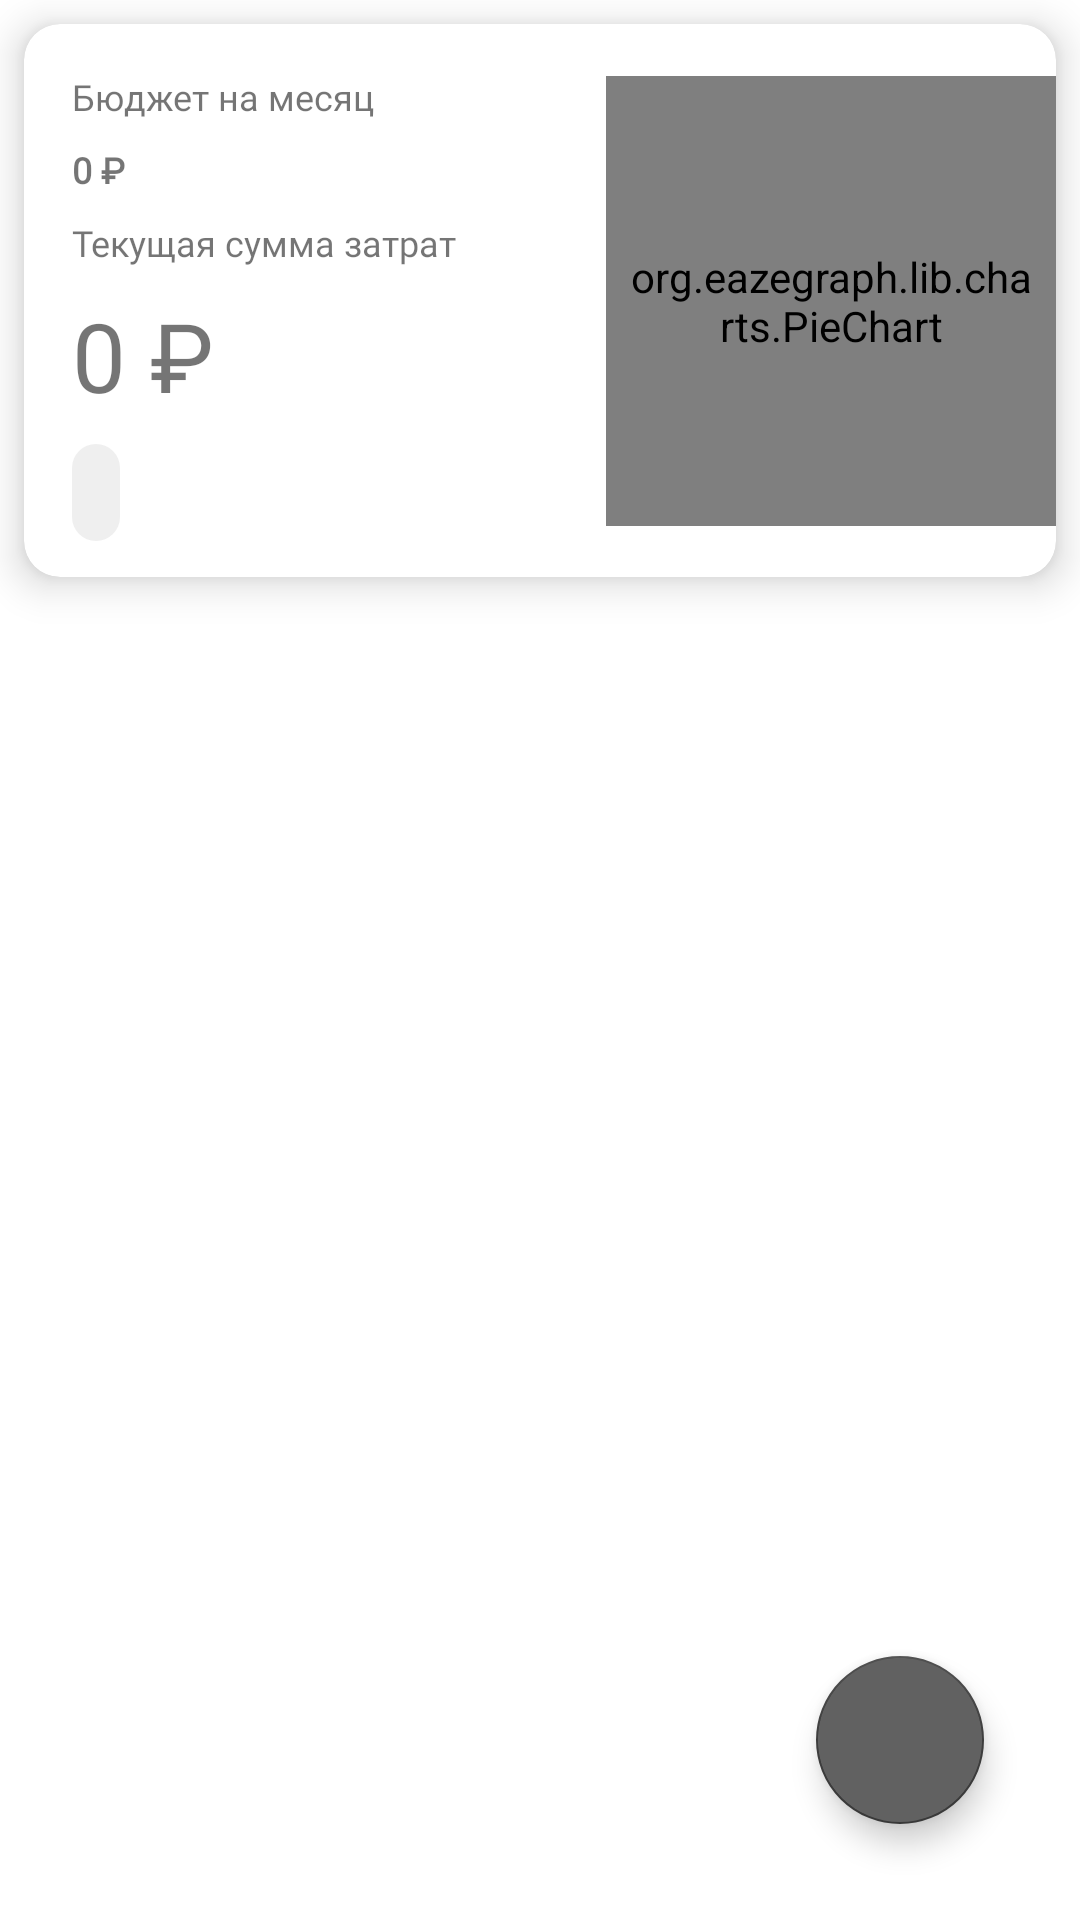

Write the Android layout XML for this screen, with the resource values it uses.
<!-- AndroidManifest.xml: application theme Theme.GraduateProject -->
<!-- res/layout/fragment_expense_layout.xml -->
<?xml version="1.0" encoding="utf-8"?>
<androidx.core.widget.NestedScrollView xmlns:android="http://schemas.android.com/apk/res/android"
    xmlns:app="http://schemas.android.com/apk/res-auto"
    xmlns:tools="http://schemas.android.com/tools"
    android:layout_width="match_parent"
    android:layout_height="match_parent"
    android:fillViewport="true">

    <androidx.constraintlayout.widget.ConstraintLayout
        android:layout_width="match_parent"
        android:layout_height="wrap_content"
        tools:context=".expense.ExpenseFragment">

        <androidx.cardview.widget.CardView
            android:id="@+id/main_card"
            android:layout_width="match_parent"
            android:layout_height="wrap_content"
            android:layout_margin="@dimen/little_margin"
            app:cardCornerRadius="@dimen/corner_radius_little"
            app:cardElevation="@dimen/card_elevation"
            app:layout_constraintEnd_toEndOf="parent"
            app:layout_constraintStart_toStartOf="parent"
            app:layout_constraintTop_toTopOf="parent">

            <androidx.constraintlayout.widget.ConstraintLayout
                android:layout_width="match_parent"
                android:layout_height="match_parent">

                <TextView
                    android:id="@+id/tittleMonthMoney"
                    style="@style/pieChartCardStyle"
                    android:layout_width="wrap_content"
                    android:layout_height="wrap_content"
                    android:layout_marginStart="@dimen/small_margin"
                    android:layout_marginTop="@dimen/small_margin"
                    android:text="@string/expense_month"
                    app:layout_constraintStart_toStartOf="parent"
                    app:layout_constraintTop_toTopOf="parent" />

                <androidx.appcompat.widget.AppCompatTextView
                    android:id="@+id/budget"
                    style="@style/pieChartCardStyle"
                    android:layout_width="wrap_content"
                    android:layout_height="wrap_content"
                    android:layout_marginStart="@dimen/small_margin"
                    android:layout_marginTop="@dimen/little_padding"
                    android:text="0 ₽"
                    android:textStyle="bold"
                    app:layout_constraintStart_toStartOf="parent"
                    app:layout_constraintTop_toBottomOf="@+id/tittleMonthMoney" />

                <TextView
                    android:id="@+id/moreInfoTittle"
                    style="@style/pieChartCardStyle"
                    android:layout_width="wrap_content"
                    android:layout_height="wrap_content"
                    android:layout_marginStart="@dimen/small_margin"
                    android:layout_marginTop="@dimen/little_padding"
                    android:text="@string/expense_current"
                    app:layout_constraintStart_toStartOf="parent"
                    app:layout_constraintTop_toBottomOf="@id/budget" />

                <TextView
                    android:id="@+id/expense"
                    android:layout_width="wrap_content"
                    android:layout_height="wrap_content"
                    android:layout_marginStart="@dimen/small_margin"
                    android:layout_marginTop="@dimen/little_margin"
                    android:fontFamily="@font/roboto_condensed_bold"
                    android:text="0 ₽"
                    android:textSize="@dimen/large_text_size"
                    app:layout_constraintStart_toStartOf="parent"
                    app:layout_constraintTop_toBottomOf="@+id/moreInfoTittle" />

                <androidx.appcompat.widget.AppCompatImageView
                    android:id="@+id/indicator"
                    android:layout_width="@dimen/indicatorIconSize"
                    android:layout_height="@dimen/indicatorIconSize"
                    android:layout_marginStart="@dimen/small_padding"
                    android:src="@drawable/ic_positive_balance"
                    app:layout_constraintBottom_toBottomOf="@id/moreInfoTittle"
                    app:layout_constraintStart_toEndOf="@id/moreInfoTittle"
                    app:layout_constraintTop_toTopOf="@id/moreInfoTittle" />

                <androidx.appcompat.widget.AppCompatTextView
                    android:id="@+id/date"
                    style="@style/pieChartCardStyle"
                    android:layout_width="wrap_content"
                    android:layout_height="wrap_content"
                    android:layout_marginStart="@dimen/small_margin"
                    android:layout_marginTop="@dimen/little_margin"
                    android:layout_marginBottom="12dp"
                    android:background="@drawable/round"
                    android:padding="@dimen/little_padding"
                    app:layout_constraintBottom_toBottomOf="parent"
                    app:layout_constraintStart_toStartOf="parent"
                    app:layout_constraintTop_toBottomOf="@+id/expense"
                    tools:text="25 апреля 2022" />

                <org.eazegraph.lib.charts.PieChart
                    android:id="@+id/expenseAnalytics"
                    android:layout_width="@dimen/pieChartSize"
                    android:layout_height="@dimen/pieChartSize"
                    android:padding="@dimen/little_padding"
                    app:egInnerPaddingColor="@color/white"
                    app:layout_constraintBottom_toBottomOf="parent"
                    app:layout_constraintEnd_toEndOf="parent"
                    app:layout_constraintTop_toTopOf="parent" />
            </androidx.constraintlayout.widget.ConstraintLayout>
        </androidx.cardview.widget.CardView>

        <androidx.appcompat.widget.AppCompatTextView
            android:id="@+id/recentlyExpenses"
            style="@style/tittleStyle"
            android:layout_width="wrap_content"
            android:layout_height="wrap_content"
            android:layout_marginStart="16dp"
            android:layout_marginTop="22dp"
            android:text="@string/expense_recent"
            android:visibility="gone"
            app:layout_constraintStart_toStartOf="parent"
            app:layout_constraintTop_toBottomOf="@+id/main_card"
            tools:visibility="visible" />

        <androidx.recyclerview.widget.RecyclerView
            android:id="@+id/expensesRecyclerView"
            android:layout_width="match_parent"
            android:layout_height="wrap_content"
            android:layout_marginVertical="@dimen/little_margin"
            app:layout_constraintEnd_toEndOf="parent"
            app:layout_constraintStart_toStartOf="parent"
            app:layout_constraintTop_toBottomOf="@+id/recentlyExpenses"
            tools:listitem="@layout/expense_item_layout" />

        <com.google.android.material.floatingactionbutton.FloatingActionButton
            android:id="@+id/add_new"
            android:layout_width="wrap_content"
            android:layout_height="wrap_content"
            android:layout_margin="@dimen/large_margin"
            android:backgroundTint="@color/main_color_icon"
            android:elevation="8dp"
            android:focusable="true"
            android:foregroundGravity="center"
            app:layout_constraintBottom_toBottomOf="parent"
            app:layout_constraintEnd_toEndOf="parent"
            app:srcCompat="@drawable/ic_add"
            app:tint="@android:color/white" />
    </androidx.constraintlayout.widget.ConstraintLayout>
</androidx.core.widget.NestedScrollView>
<!-- res/layout/expense_item_layout.xml (included above) -->
<?xml version="1.0" encoding="utf-8"?>
<androidx.cardview.widget.CardView xmlns:android="http://schemas.android.com/apk/res/android"
    xmlns:app="http://schemas.android.com/apk/res-auto"
    xmlns:tools="http://schemas.android.com/tools"
    android:id="@+id/expenseItem"
    android:layout_width="match_parent"
    android:layout_height="100dp"
    android:layout_marginHorizontal="@dimen/little_margin"
    android:layout_marginVertical="@dimen/small_margin"
    android:backgroundTint="@color/white"
    app:cardCornerRadius="@dimen/corner_radius"
    app:cardElevation="@dimen/card_elevation"
    app:layout_constraintBottom_toBottomOf="parent"
    app:layout_constraintEnd_toEndOf="parent"
    app:layout_constraintStart_toStartOf="parent"
    app:layout_constraintTop_toTopOf="parent">

    <androidx.constraintlayout.widget.ConstraintLayout
        android:layout_width="match_parent"
        android:layout_height="match_parent">

        <androidx.cardview.widget.CardView
            android:id="@+id/card_image"
            android:layout_width="@dimen/expenseCategoryImage"
            android:layout_height="@dimen/expenseCategoryImage"
            android:layout_marginStart="@dimen/little_margin"
            app:cardBackgroundColor="@color/main_color_icon"
            app:cardCornerRadius="120dp"
            app:cardElevation="0dp"
            app:layout_constraintBottom_toBottomOf="parent"
            app:layout_constraintStart_toStartOf="parent"
            app:layout_constraintTop_toTopOf="parent">

            <androidx.constraintlayout.widget.ConstraintLayout
                android:layout_width="match_parent"
                android:layout_height="match_parent"
                android:padding="@dimen/small_padding">

                <androidx.appcompat.widget.AppCompatImageView
                    android:id="@+id/categoryIcon"
                    android:layout_width="24dp"
                    android:layout_height="24dp"
                    android:backgroundTint="@color/white"
                    android:src="@drawable/shopping"
                    app:layout_constraintBottom_toBottomOf="parent"
                    app:layout_constraintEnd_toEndOf="parent"
                    app:layout_constraintStart_toStartOf="parent"
                    app:layout_constraintTop_toBottomOf="parent"
                    app:layout_constraintTop_toTopOf="parent" />
            </androidx.constraintlayout.widget.ConstraintLayout>
        </androidx.cardview.widget.CardView>

        <androidx.appcompat.widget.AppCompatTextView
            android:id="@+id/title"
            style="@style/tittleStyle"
            android:layout_width="wrap_content"
            android:layout_height="wrap_content"
            android:layout_marginStart="@dimen/small_margin"
            app:layout_constraintBottom_toTopOf="@+id/category"
            app:layout_constraintStart_toEndOf="@+id/card_image"
            app:layout_constraintTop_toTopOf="parent"
            app:layout_constraintVertical_chainStyle="packed"
            tools:text="Подарок родным" />

        <androidx.appcompat.widget.AppCompatTextView
            android:id="@+id/category"
            style="@style/pieChartCardStyle"
            android:layout_width="wrap_content"
            android:layout_height="wrap_content"
            android:layout_marginTop="8dp"
            app:layout_constraintBottom_toBottomOf="parent"
            app:layout_constraintStart_toStartOf="@+id/title"
            app:layout_constraintTop_toBottomOf="@+id/title"
            tools:text="Другое" />

        <androidx.appcompat.widget.AppCompatTextView
            android:id="@+id/money"
            android:layout_width="wrap_content"
            android:layout_height="wrap_content"
            android:layout_marginEnd="@dimen/large_margin"
            android:fontFamily="@font/roboto_condensed_light"
            android:textColor="#07EA00"
            android:textSize="@dimen/middle_text_size"
            app:layout_constraintBottom_toTopOf="@+id/date"
            app:layout_constraintEnd_toEndOf="parent"
            app:layout_constraintTop_toTopOf="parent"
            app:layout_constraintVertical_chainStyle="packed"
            tools:text="2500" />

        <androidx.appcompat.widget.AppCompatImageView
            android:layout_width="30dp"
            android:layout_height="30dp"
            android:src="@drawable/ic_ruble"
            app:layout_constraintBottom_toBottomOf="@+id/money"
            app:layout_constraintEnd_toStartOf="@+id/money"
            app:layout_constraintTop_toTopOf="@+id/money" />

        <androidx.appcompat.widget.AppCompatTextView
            android:id="@+id/date"
            style="@style/pieChartCardStyle"
            android:layout_width="wrap_content"
            android:layout_height="wrap_content"
            android:layout_marginTop="@dimen/little_margin"
            android:background="@drawable/round"
            android:padding="@dimen/little_padding"
            android:paddingHorizontal="@dimen/little_margin"
            android:paddingVertical="4dp"
            app:layout_constraintBottom_toBottomOf="parent"
            app:layout_constraintEnd_toEndOf="@+id/money"
            app:layout_constraintTop_toBottomOf="@+id/money"
            tools:text="24 апреля 2022" />
    </androidx.constraintlayout.widget.ConstraintLayout>
</androidx.cardview.widget.CardView>
<!-- resources referenced by this layout -->
<resources>
  <color name="main_color_icon">#616161</color>
  <color name="white">#FFFFFFFF</color>
  <dimen name="card_elevation">8dp</dimen>
  <dimen name="corner_radius">24dp</dimen>
  <dimen name="corner_radius_little">12dp</dimen>
  <dimen name="expenseCategoryImage">60dp</dimen>
  <dimen name="indicatorIconSize">24dp</dimen>
  <dimen name="large_margin">32dp</dimen>
  <dimen name="large_text_size">32sp</dimen>
  <dimen name="little_margin">8dp</dimen>
  <dimen name="little_padding">8dp</dimen>
  <dimen name="middle_text_size">20sp</dimen>
  <dimen name="pieChartSize">150dp</dimen>
  <dimen name="small_margin">16dp</dimen>
  <dimen name="small_padding">16dp</dimen>
  <!-- drawable ic_ruble (drawable) -->
  <vector xmlns:android="http://schemas.android.com/apk/res/android"
      android:width="24dp"
      android:height="24dp"
      android:viewportWidth="24"
      android:viewportHeight="24"
      android:tint="#07EA00">
    <path
        android:fillColor="#07EA00"
        android:pathData="M13.5,3H7v9H5v2h2v2H5v2h2v3h2v-3h4v-2H9v-2h4.5c3.04,0 5.5,-2.46 5.5,-5.5C19,5.46 16.54,3 13.5,3zM13.5,12H9V5h4.5C15.43,5 17,6.57 17,8.5S15.43,12 13.5,12z"/>
  </vector>
  <!-- drawable round (drawable-v24) -->
  <?xml version="1.0" encoding="utf-8"?>
  <shape xmlns:android="http://schemas.android.com/apk/res/android"
      android:shape="rectangle">
      <solid android:color="#1A616161" />
      <corners android:radius="10dp" />
  </shape>
  <string name="expense_current">Текущая сумма затрат</string>
  <string name="expense_month">Бюджет на месяц</string>
  <string name="expense_recent">Недавние траты</string>
  <style name="pieChartCardStyle">
          <item name="android:textSize">12sp</item>
          <item name="fontFamily">@font/roboto_condensed_light</item>
      </style>
  <style name="tittleStyle">
          <item name="fontFamily">@font/roboto_condensed_bold</item>
          <item name="android:textSize">16sp</item>
          <item name="android:textColor">@color/main_color_icon</item>
      </style>
  <style name="Theme.GraduateProject" parent="Theme.MaterialComponents.DayNight.DarkActionBar">
          
          <item name="colorPrimary">#616161</item>
          <item name="colorPrimaryVariant">#222222</item>
          <item name="colorOnPrimary">@color/white</item>
          
          <item name="colorSecondary">#3D3D3D</item>
          <item name="colorSecondaryVariant">#FF9CF9</item>
          <item name="colorOnSecondary">@color/black</item>
          
          <item name="android:statusBarColor" tools:targetApi="l">?attr/colorPrimaryVariant</item>
      </style>
  <color name="black">#FF000000</color>
</resources>
